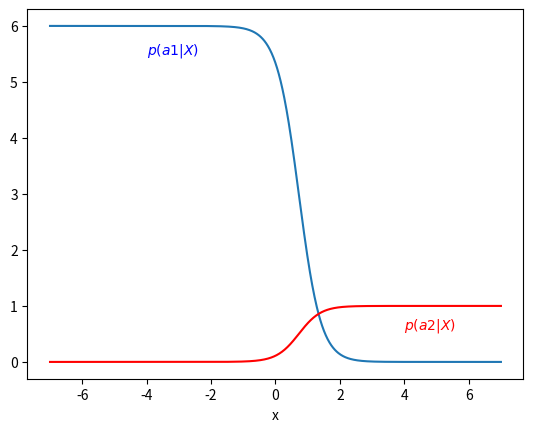

Write Python code to recreate this figure.
import matplotlib.pyplot as plt
import numpy as np
from scipy import stats
'''
x1=np.linspace(-7,3,1000)
y1=stats.norm.pdf(x1,-2.122619230769231,1.191229374999184)
x2=np.linspace(-3,7,1000)
y2=stats.norm.pdf(x2,2.101922222222222,1.241030682562574)
plt.plot(x1,y1)
plt.plot(x2,y2,color='red')
plt.text(-6, 0.25, r'$p(X|w1)$',color='blue')
plt.text(4, 0.25, r'$p(X|w2)$',color='red')
plt.xlabel("x")
plt.show()
'''
x1=np.linspace(-7,7,1000)
x2=np.linspace(-7,7,1000)
y1=6*stats.norm.pdf(x1,-2.122619230769231,1.191229374999184)*0.9/(stats.norm.pdf(x1,-2.122619230769231,1.191229374999184)*0.9+stats.norm.pdf(x2,2.101922222222222,1.241030682562574)*0.1)
y2=stats.norm.pdf(x2,2.101922222222222,1.241030682562574)*0.1/(stats.norm.pdf(x1,-2.122619230769231,1.191229374999184)*0.9+stats.norm.pdf(x2,2.101922222222222,1.241030682562574)*0.1)
plt.plot(x1,y1)
plt.plot(x2,y2,color='red')
plt.text(-4, 5.5, r'$p(a1|X)$',color='blue')
plt.text(4, 0.6, r'$p(a2|X)$',color='red')
plt.xlabel("x")
plt.show()